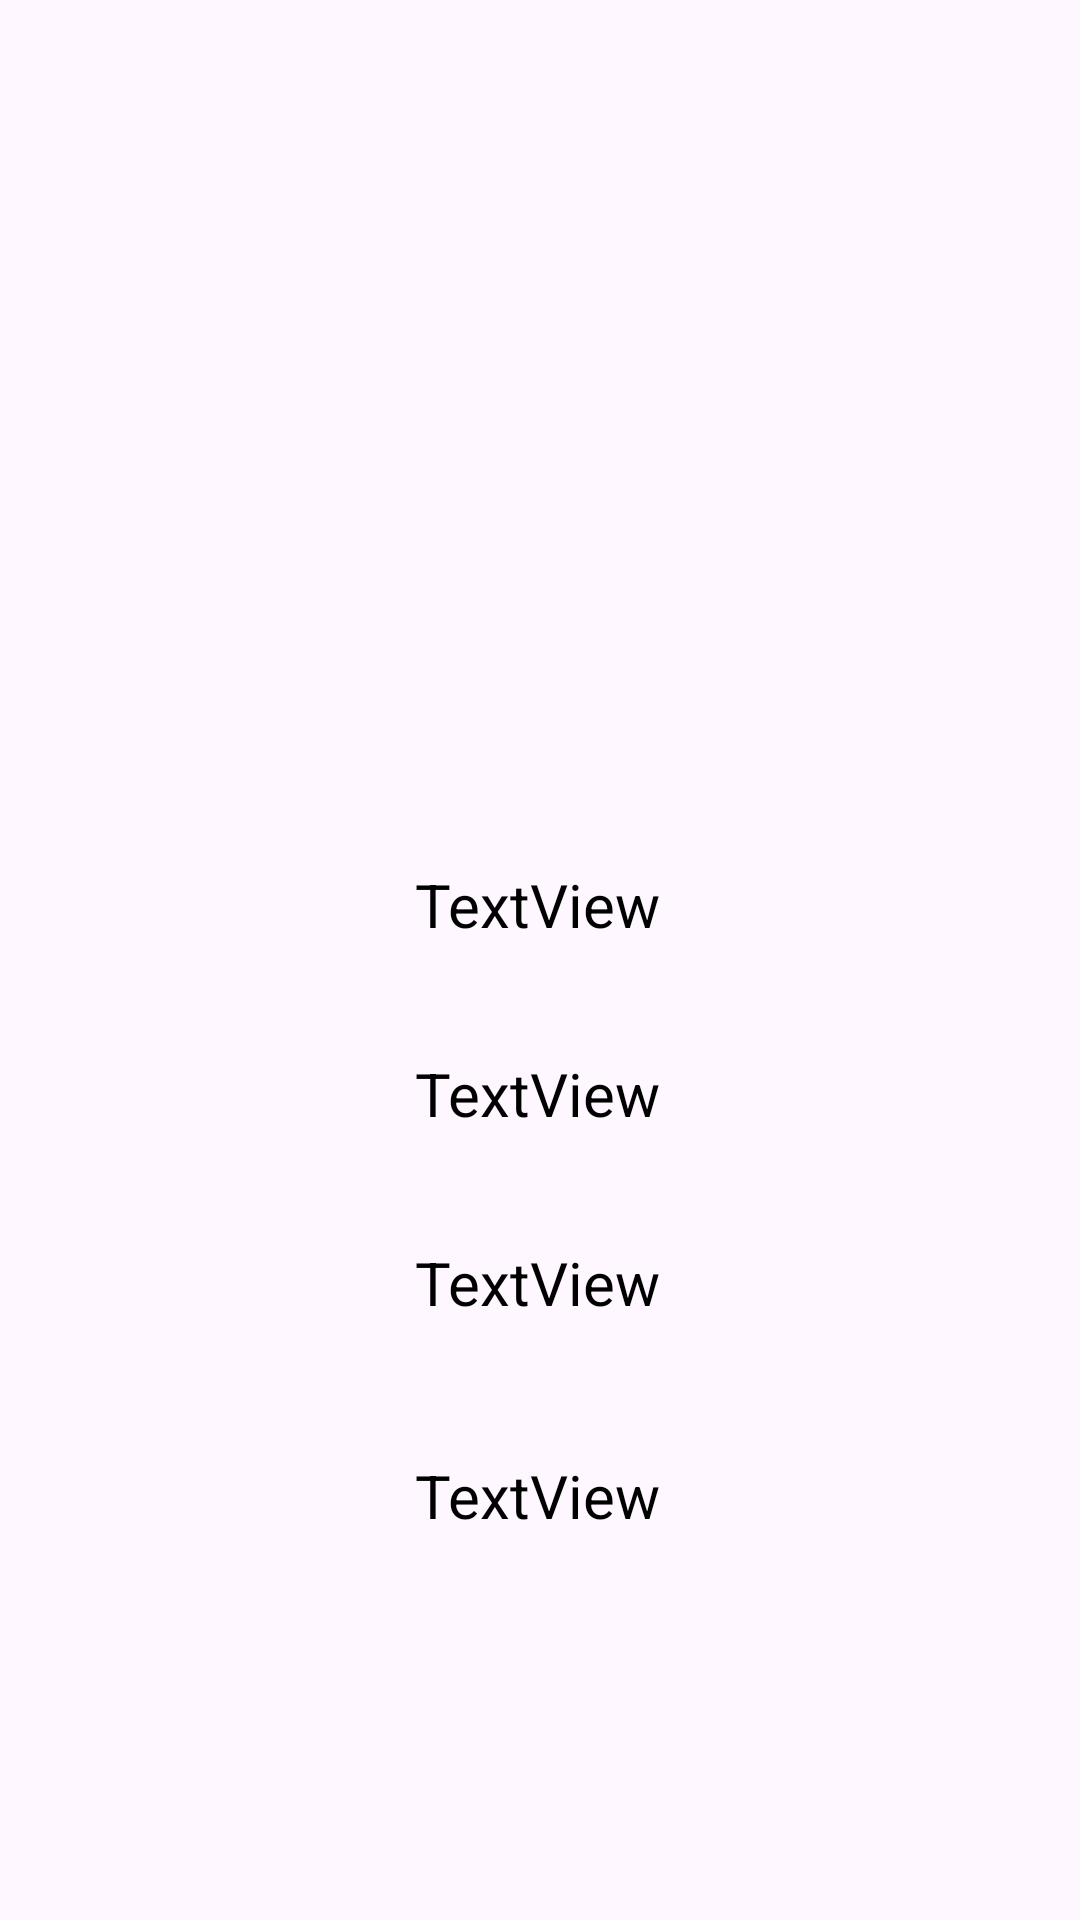

This screen was rendered from an Android layout file. Write that file and the resources it references.
<!-- AndroidManifest.xml: application theme Theme.G1App -->
<!-- res/layout/fragment_info.xml -->
<?xml version="1.0" encoding="utf-8"?>
<androidx.constraintlayout.widget.ConstraintLayout xmlns:android="http://schemas.android.com/apk/res/android"
    xmlns:app="http://schemas.android.com/apk/res-auto"
    xmlns:tools="http://schemas.android.com/tools"
    android:layout_width="match_parent"
    android:layout_height="match_parent"
    tools:context=".fragments.InfoFragment" >

    <ImageView
        android:id="@+id/imageView3"
        android:layout_width="141dp"
        android:layout_height="140dp"
        android:layout_marginTop="88dp"
        android:src="@drawable/online_learning__1_"
        app:layout_constraintEnd_toEndOf="parent"
        app:layout_constraintHorizontal_bias="0.498"
        app:layout_constraintStart_toStartOf="parent"
        app:layout_constraintTop_toTopOf="parent" />

    <TextView
        android:id="@+id/tv_info_name"
        android:layout_width="wrap_content"
        android:layout_height="wrap_content"
        android:layout_marginTop="60dp"
        android:text="TextView"
        android:textColor="@color/black"
        android:textSize="20sp"
        app:layout_constraintEnd_toEndOf="parent"
        app:layout_constraintHorizontal_bias="0.498"
        app:layout_constraintStart_toStartOf="parent"
        app:layout_constraintTop_toBottomOf="@+id/imageView3" />

    <TextView
        android:id="@+id/tv_info_grade"
        android:layout_width="wrap_content"
        android:layout_height="wrap_content"
        android:layout_marginTop="36dp"
        android:text="TextView"
        android:textColor="@color/black"
        android:textSize="20sp"
        app:layout_constraintStart_toStartOf="@+id/tv_info_name"
        app:layout_constraintTop_toBottomOf="@+id/tv_info_name" />

    <TextView
        android:id="@+id/tv_info_cred"
        android:layout_width="wrap_content"
        android:layout_height="wrap_content"
        android:layout_marginTop="36dp"
        android:text="TextView"
        android:textColor="@color/black"
        android:textSize="20sp"
        app:layout_constraintStart_toStartOf="@+id/tv_info_grade"
        app:layout_constraintTop_toBottomOf="@+id/tv_info_grade" />

    <TextView
        android:id="@+id/tv_info_coeff"
        android:layout_width="wrap_content"
        android:layout_height="wrap_content"
        android:layout_marginTop="44dp"
        android:text="TextView"
        android:textColor="@color/black"
        android:textSize="20sp"
        app:layout_constraintStart_toStartOf="@+id/tv_info_cred"
        app:layout_constraintTop_toBottomOf="@+id/tv_info_cred" />
</androidx.constraintlayout.widget.ConstraintLayout>
<!-- resources referenced by this layout -->
<resources>
  <style name="Theme.G1App" parent="Base.Theme.G1App" />
  <style name="Base.Theme.G1App" parent="Theme.Material3.DayNight.NoActionBar">
          
          
      </style>
  <!-- not gathered from this repository: default colours our renderer supplied (Android Studio template values) -->
  <color name="black">#FF000000</color>
</resources>
